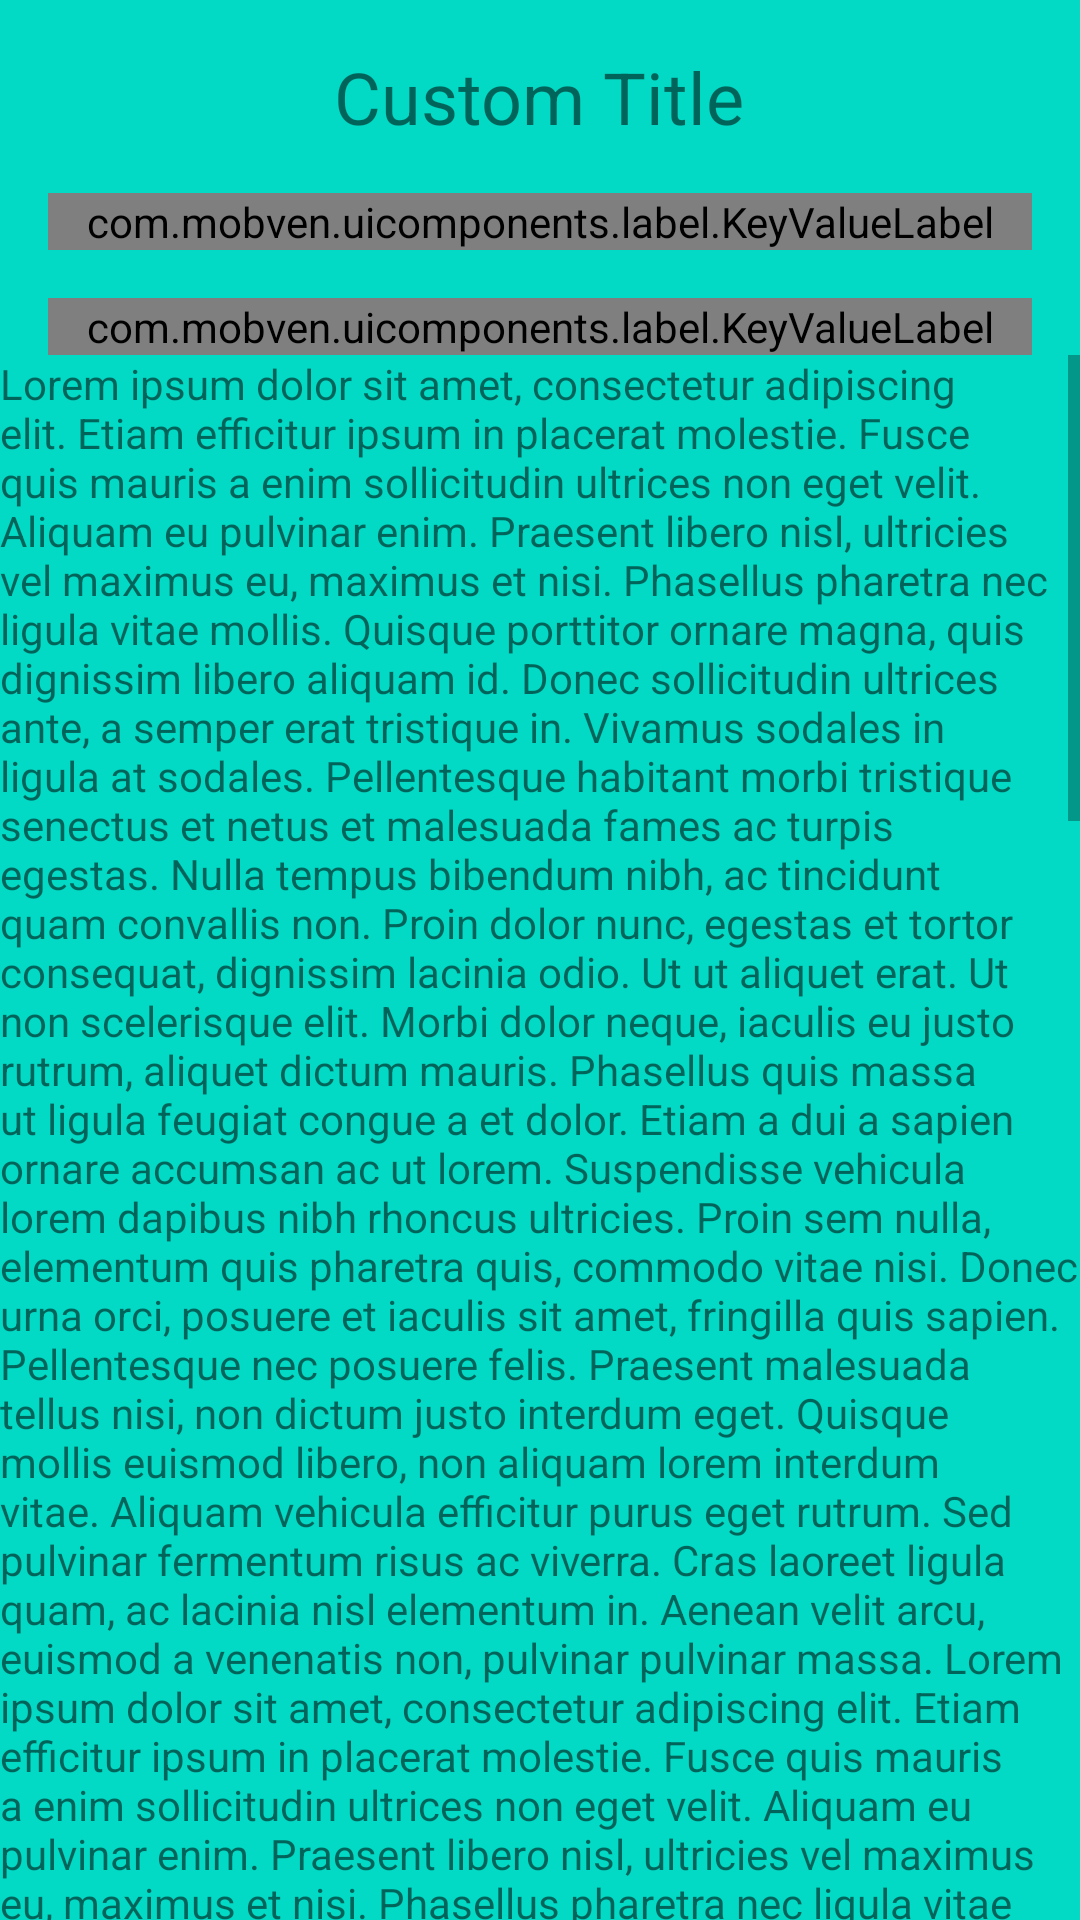

The Android layout XML behind this screen, and the referenced resources:
<!-- AndroidManifest.xml: application theme AppTheme -->
<!-- res/layout/layout_fully_custom_dialog.xml -->
<?xml version="1.0" encoding="utf-8"?>
<LinearLayout
    xmlns:android="http://schemas.android.com/apk/res/android"
    xmlns:app="http://schemas.android.com/apk/res-auto"
    android:layout_width="match_parent"
    android:orientation="vertical"
    android:background="@color/colorAccent"
    android:layout_height="match_parent">

    <TextView
        android:id="@+id/textView2"
        android:layout_width="wrap_content"
        android:layout_height="wrap_content"
        android:layout_marginTop="16dp"
        android:text="Custom Title"
        android:layout_gravity="center_horizontal"
        android:textSize="24sp" />

    <com.mobven.uicomponents.label.KeyValueLabel
        android:id="@+id/keyvalue1"
        android:layout_width="match_parent"
        android:layout_height="wrap_content"
        android:layout_marginStart="16dp"
        android:layout_marginTop="16dp"
        android:layout_marginEnd="16dp"
        app:key="Key1"
        app:value="Value1" />

    <com.mobven.uicomponents.label.KeyValueLabel
        android:id="@+id/keyvalue2"
        android:layout_width="match_parent"
        android:layout_height="wrap_content"
        android:layout_marginStart="16dp"
        android:layout_marginTop="16dp"
        android:layout_marginEnd="16dp"
        app:key="Key2"
        app:value="Value2" />

    <ScrollView
        android:layout_width="match_parent"
        android:layout_height="wrap_content">

        <TextView
            android:layout_width="match_parent"
            android:layout_height="wrap_content"
            android:text="@string/ui_componenents_lorem_ipsum"/>

    </ScrollView>
</LinearLayout>
<!-- resources referenced by this layout -->
<resources>
  <color name="colorAccent">#03DAC5</color>
  <color name="colorPrimary">#6200EE</color>
  <color name="colorPrimaryDark">#3700B3</color>
</resources>
